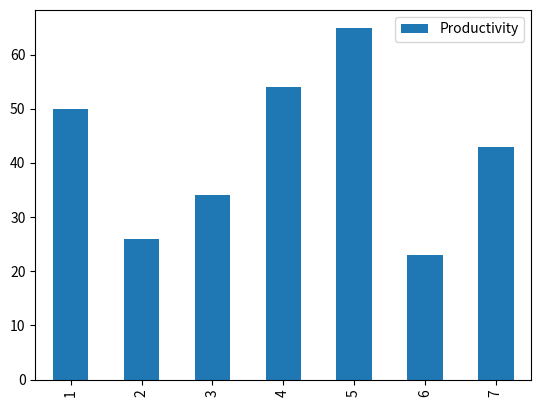

The matplotlib source for this figure:
import pandas as pd
import matplotlib.pyplot as plt
list={'Name':['Mar','Arus','Vard','Zara',
     'Rafi','Liana','Sarkis'],
     'Productivity':[50,26,34,54,
      65,23,43]}
df2=pd.DataFrame(list,index=['1','2','3','4',
                            '5','6','7'])
print(df2)
df2.plot.bar()
plt.show()